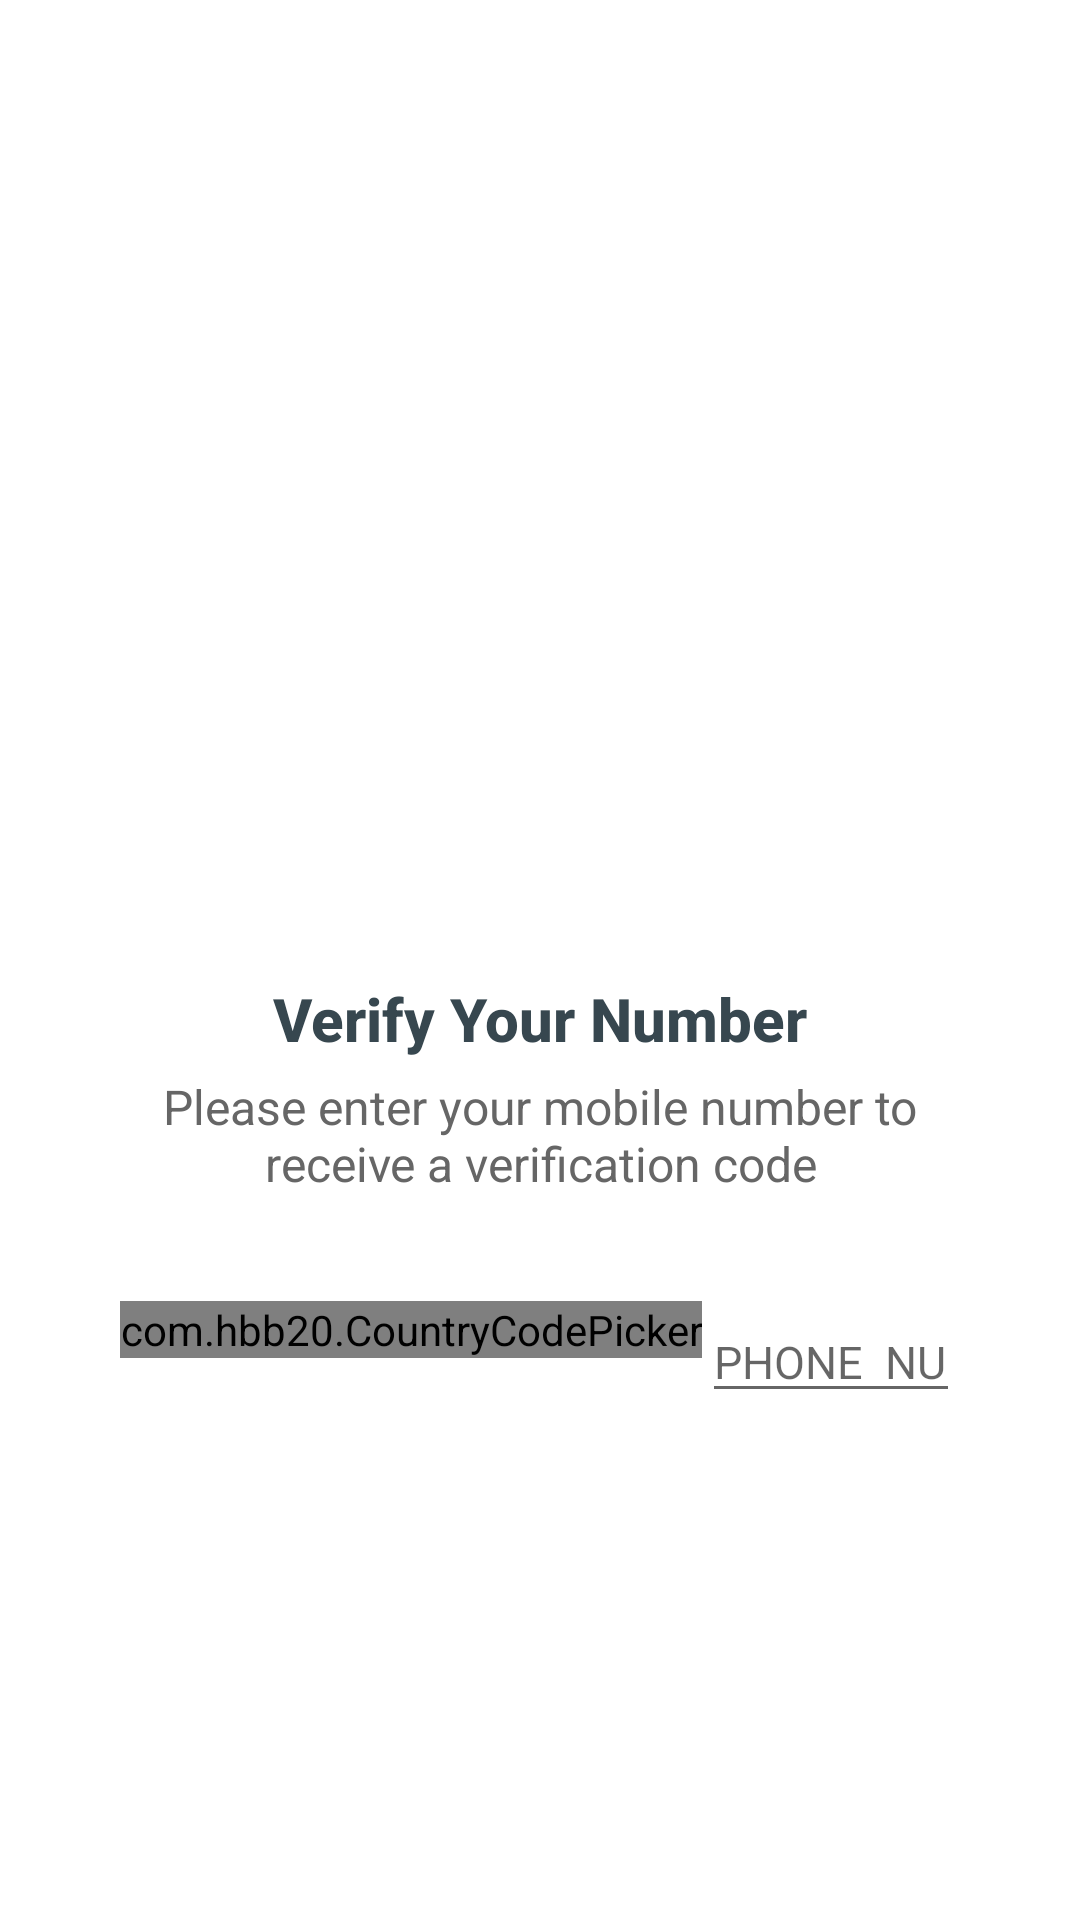

Produce the Android XML layout that renders to this screen, including the resource entries it uses.
<!-- AndroidManifest.xml: application theme AppTheme -->
<!-- res/layout/activity_call_login.xml -->
<?xml version="1.0" encoding="utf-8"?>
<RelativeLayout xmlns:android="http://schemas.android.com/apk/res/android"
    android:layout_width="match_parent"
    android:layout_height="match_parent"
    android:background="@android:color/white"
    android:fitsSystemWindows="true">


    <LinearLayout
        android:layout_width="wrap_content"
        android:layout_height="wrap_content"
        android:layout_centerInParent="true"
        android:gravity="center"
        android:orientation="vertical">

        <ImageView
            android:layout_width="220dp"
            android:layout_height="220dp"
            android:src="@drawable/img_number_verification" />

        <TextView
            android:layout_width="wrap_content"
            android:layout_height="wrap_content"
            android:text="Verify Your Number"
            android:textAppearance="@style/Base.TextAppearance.AppCompat.Title"
            android:textColor="@color/grey_80"
            android:textStyle="bold" />

        <TextView
            android:layout_width="280dp"
            android:layout_height="wrap_content"
            android:layout_marginTop="5dp"
            android:gravity="center"
            android:text="Please enter your mobile number to receive a verification code"
            android:textAppearance="@style/Base.TextAppearance.AppCompat.Subhead"
            android:textColor="@color/grey_60" />

        <LinearLayout
            android:layout_width="match_parent"
            android:layout_height="wrap_content"
            android:layout_marginTop="35dp"
            android:layout_marginBottom="15dp"
            android:orientation="horizontal">

            <com.hbb20.CountryCodePicker
                android:id="@+id/ccp"
                android:layout_width="wrap_content"
                android:layout_height="wrap_content"
                android:background="@null"

                />


            <EditText
                android:id="@+id/phone_number_input"
                android:layout_width="match_parent"
                android:layout_height="wrap_content"
                android:layout_alignParentStart="true"
                android:hint="PHONE  NUMBER"
                android:inputType="phone"
                android:singleLine="true"
                android:textSize="15sp"
                />



        </LinearLayout>

        <Button
            android:id="@+id/buttonContinue"
            android:layout_width="200dp"
            android:layout_height="wrap_content"
            android:background="@drawable/btn_rounded_red"
            android:text="CONTINUE"
            android:textColor="@android:color/white" />

    </LinearLayout>


</RelativeLayout>
<!-- resources referenced by this layout -->
<resources>
  <color name="grey_60">#666666</color>
  <color name="grey_80">#37474F</color>
  <style name="AppTheme" parent="Theme.AppCompat.Light.NoActionBar">
          
          <item name="colorPrimary">@color/colorPrimary</item>
          <item name="colorPrimaryDark">@color/colorPrimaryDark</item>
          <item name="colorAccent">@color/colorAccent</item>
  
      </style>
  <color name="colorPrimary">#008577</color>
  <color name="colorPrimaryDark">#00574B</color>
  <color name="colorAccent">#D81B60</color>
</resources>
